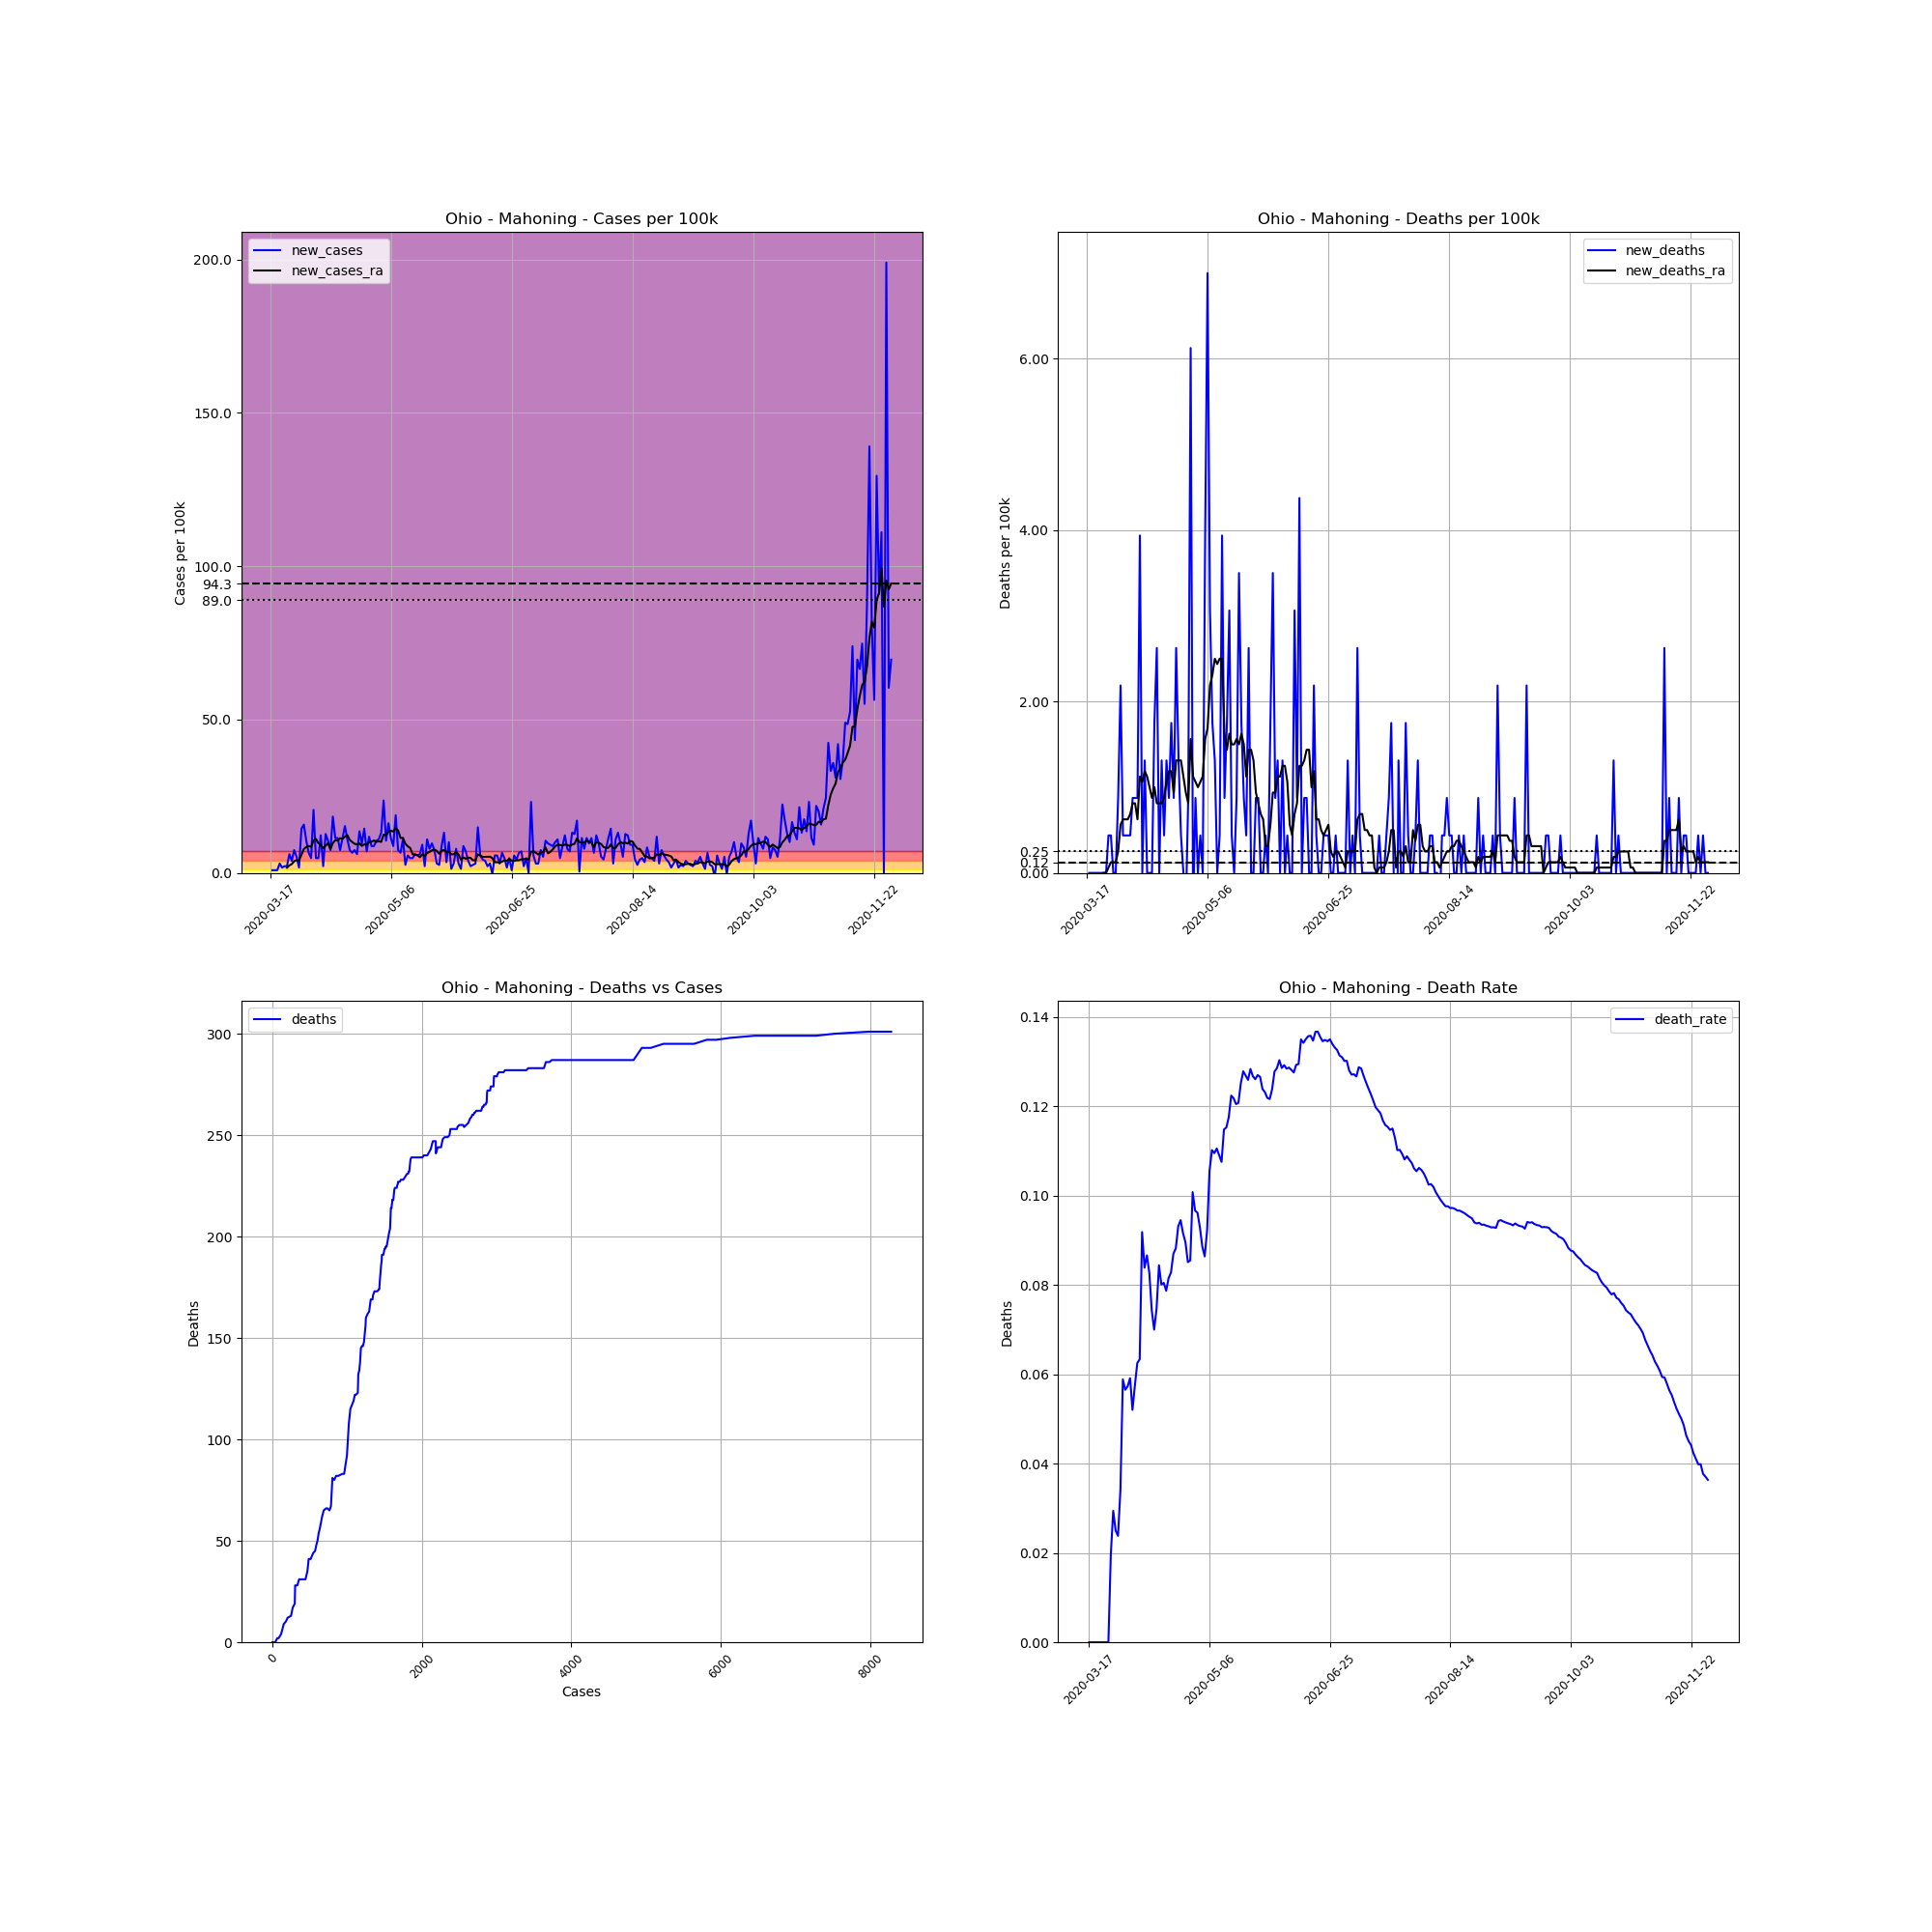

Data behind this chart, as committed beside it:
, date, county, state, fips, cases, deaths, COUNTY, STNAME, CTYNAME, POPESTIMATE2019, cases_per_100k, deaths_per_100k, death_rate, new_cases, new_deaths, new_cases_ra, new_deaths_ra
136547, 2020-03-17, Mahoning, Ohio, 39099, 1, 0.0, 99, Ohio, Mahoning, 228683, 0.4373, 0.0, 0.0, , , , 
136548, 2020-03-18, Mahoning, Ohio, 39099, 3, 0.0, 99, Ohio, Mahoning, 228683, 1.312, 0.0, 0.0, 0.8746, 0.0, , 
136549, 2020-03-19, Mahoning, Ohio, 39099, 5, 0.0, 99, Ohio, Mahoning, 228683, 2.186, 0.0, 0.0, 0.8746, 0.0, , 
136550, 2020-03-20, Mahoning, Ohio, 39099, 7, 0.0, 99, Ohio, Mahoning, 228683, 3.061, 0.0, 0.0, 0.8746, 0.0, , 
136551, 2020-03-21, Mahoning, Ohio, 39099, 14, 0.0, 99, Ohio, Mahoning, 228683, 6.122, 0.0, 0.0, 3.061, 0.0, , 
136552, 2020-03-22, Mahoning, Ohio, 39099, 18, 0.0, 99, Ohio, Mahoning, 228683, 7.871, 0.0, 0.0, 1.749, 0.0, , 
136553, 2020-03-23, Mahoning, Ohio, 39099, 23, 0.0, 99, Ohio, Mahoning, 228683, 10.06, 0.0, 0.0, 2.186, 0.0, , 
136554, 2020-03-24, Mahoning, Ohio, 39099, 28, 0.0, 99, Ohio, Mahoning, 228683, 12.24, 0.0, 0.0, 2.186, 0.0, 1.687, 0.0
136555, 2020-03-25, Mahoning, Ohio, 39099, 42, 0.0, 99, Ohio, Mahoning, 228683, 18.37, 0.0, 0.0, 6.122, 0.0, 2.436, 0.0
136556, 2020-03-26, Mahoning, Ohio, 39099, 51, 1.0, 99, Ohio, Mahoning, 228683, 22.3, 0.4373, 0.01961, 3.936, 0.4373, 2.874, 0.06247
136557, 2020-03-27, Mahoning, Ohio, 39099, 68, 2.0, 99, Ohio, Mahoning, 228683, 29.74, 0.8746, 0.02941, 7.434, 0.4373, 3.811, 0.1249
136558, 2020-03-28, Mahoning, Ohio, 39099, 80, 2.0, 99, Ohio, Mahoning, 228683, 34.98, 0.8746, 0.025, 5.247, 0.0, 4.123, 0.1249
136559, 2020-03-29, Mahoning, Ohio, 39099, 84, 2.0, 99, Ohio, Mahoning, 228683, 36.73, 0.8746, 0.02381, 1.749, 0.0, 4.123, 0.1249
136560, 2020-03-30, Mahoning, Ohio, 39099, 117, 4.0, 99, Ohio, Mahoning, 228683, 51.16, 1.749, 0.03419, 14.43, 0.8746, 5.872, 0.2499
136561, 2020-03-31, Mahoning, Ohio, 39099, 153, 9.0, 99, Ohio, Mahoning, 228683, 66.9, 3.936, 0.05882, 15.74, 2.186, 7.809, 0.5622
136562, 2020-04-01, Mahoning, Ohio, 39099, 177, 10.0, 99, Ohio, Mahoning, 228683, 77.4, 4.373, 0.0565, 10.49, 0.4373, 8.433, 0.6247
136563, 2020-04-02, Mahoning, Ohio, 39099, 192, 11.0, 99, Ohio, Mahoning, 228683, 83.96, 4.81, 0.05729, 6.559, 0.4373, 8.808, 0.6247
136564, 2020-04-03, Mahoning, Ohio, 39099, 203, 12.0, 99, Ohio, Mahoning, 228683, 88.77, 5.247, 0.05911, 4.81, 0.4373, 8.433, 0.6247
136565, 2020-04-04, Mahoning, Ohio, 39099, 250, 13.0, 99, Ohio, Mahoning, 228683, 109.3, 5.685, 0.052, 20.55, 0.4373, 10.62, 0.6872
136566, 2020-04-05, Mahoning, Ohio, 39099, 261, 15.0, 99, Ohio, Mahoning, 228683, 114.1, 6.559, 0.05747, 4.81, 0.8746, 11.06, 0.8121
136567, 2020-04-06, Mahoning, Ohio, 39099, 272, 17.0, 99, Ohio, Mahoning, 228683, 118.9, 7.434, 0.0625, 4.81, 0.8746, 9.683, 0.8121
136568, 2020-04-07, Mahoning, Ohio, 39099, 300, 19.0, 99, Ohio, Mahoning, 228683, 131.2, 8.308, 0.06333, 12.24, 0.8746, 9.183, 0.6247
136569, 2020-04-08, Mahoning, Ohio, 39099, 305, 28.0, 99, Ohio, Mahoning, 228683, 133.4, 12.24, 0.0918, 2.186, 3.936, 7.996, 1.124
136570, 2020-04-09, Mahoning, Ohio, 39099, 334, 28.0, 99, Ohio, Mahoning, 228683, 146.1, 12.24, 0.08383, 12.68, 0.0, 8.871, 1.062
136571, 2020-04-10, Mahoning, Ohio, 39099, 358, 31.0, 99, Ohio, Mahoning, 228683, 156.5, 13.56, 0.08659, 10.49, 1.312, 9.683, 1.187
136572, 2020-04-11, Mahoning, Ohio, 39099, 375, 31.0, 99, Ohio, Mahoning, 228683, 164, 13.56, 0.08267, 7.434, 0.0, 7.809, 1.124
136573, 2020-04-12, Mahoning, Ohio, 39099, 417, 31.0, 99, Ohio, Mahoning, 228683, 182.3, 13.56, 0.07434, 18.37, 0.0, 9.745, 0.9995
136574, 2020-04-13, Mahoning, Ohio, 39099, 443, 31.0, 99, Ohio, Mahoning, 228683, 193.7, 13.56, 0.06998, 11.37, 0.0, 10.68, 0.8746
136575, 2020-04-14, Mahoning, Ohio, 39099, 469, 35.0, 99, Ohio, Mahoning, 228683, 205.1, 15.31, 0.07463, 11.37, 1.749, 10.56, 0.9995
136576, 2020-04-15, Mahoning, Ohio, 39099, 486, 41.0, 99, Ohio, Mahoning, 228683, 212.5, 17.93, 0.08436, 7.434, 2.624, 11.31, 0.8121
136577, 2020-04-16, Mahoning, Ohio, 39099, 512, 41.0, 99, Ohio, Mahoning, 228683, 223.9, 17.93, 0.08008, 11.37, 0.0, 11.12, 0.8121
136578, 2020-04-17, Mahoning, Ohio, 39099, 547, 44.0, 99, Ohio, Mahoning, 228683, 239.2, 19.24, 0.08044, 15.31, 1.312, 11.81, 0.8121
136579, 2020-04-18, Mahoning, Ohio, 39099, 572, 45.0, 99, Ohio, Mahoning, 228683, 250.1, 19.68, 0.07867, 10.93, 0.4373, 12.31, 0.8746
136580, 2020-04-19, Mahoning, Ohio, 39099, 589, 48.0, 99, Ohio, Mahoning, 228683, 257.6, 20.99, 0.08149, 7.434, 1.312, 10.74, 1.062
136581, 2020-04-20, Mahoning, Ohio, 39099, 604, 50.0, 99, Ohio, Mahoning, 228683, 264.1, 21.86, 0.08278, 6.559, 0.8746, 10.06, 1.187
136582, 2020-04-21, Mahoning, Ohio, 39099, 621, 54.0, 99, Ohio, Mahoning, 228683, 271.6, 23.61, 0.08696, 7.434, 1.749, 9.495, 1.187
136583, 2020-04-22, Mahoning, Ohio, 39099, 635, 56.0, 99, Ohio, Mahoning, 228683, 277.7, 24.49, 0.08819, 6.122, 0.8746, 9.308, 0.937
136584, 2020-04-23, Mahoning, Ohio, 39099, 666, 62.0, 99, Ohio, Mahoning, 228683, 291.2, 27.11, 0.09309, 13.56, 2.624, 9.62, 1.312
136585, 2020-04-24, Mahoning, Ohio, 39099, 688, 65.0, 99, Ohio, Mahoning, 228683, 300.9, 28.42, 0.09448, 9.62, 1.312, 8.808, 1.312
136586, 2020-04-25, Mahoning, Ohio, 39099, 721, 66.0, 99, Ohio, Mahoning, 228683, 315.3, 28.86, 0.09154, 14.43, 0.4373, 9.308, 1.312
136587, 2020-04-26, Mahoning, Ohio, 39099, 737, 66.0, 99, Ohio, Mahoning, 228683, 322.3, 28.86, 0.08955, 6.997, 0.0, 9.245, 1.124
136588, 2020-04-27, Mahoning, Ohio, 39099, 764, 65.0, 99, Ohio, Mahoning, 228683, 334.1, 28.42, 0.08508, 11.81, -0.4373, 9.995, 0.937
136589, 2020-04-28, Mahoning, Ohio, 39099, 784, 67.0, 99, Ohio, Mahoning, 228683, 342.8, 29.3, 0.08546, 8.746, 0.8746, 10.18, 0.8121
136590, 2020-04-29, Mahoning, Ohio, 39099, 804, 81.0, 99, Ohio, Mahoning, 228683, 351.6, 35.42, 0.1007, 8.746, 6.122, 10.56, 1.562
136591, 2020-04-30, Mahoning, Ohio, 39099, 828, 80.0, 99, Ohio, Mahoning, 228683, 362.1, 34.98, 0.09662, 10.49, -0.4373, 10.12, 1.124
136592, 2020-05-01, Mahoning, Ohio, 39099, 853, 82.0, 99, Ohio, Mahoning, 228683, 373, 35.86, 0.09613, 10.93, 0.8746, 10.31, 1.062
136593, 2020-05-02, Mahoning, Ohio, 39099, 883, 82.0, 99, Ohio, Mahoning, 228683, 386.1, 35.86, 0.09287, 13.12, 0.0, 10.12, 0.9995
136594, 2020-05-03, Mahoning, Ohio, 39099, 937, 83.0, 99, Ohio, Mahoning, 228683, 409.7, 36.29, 0.08858, 23.61, 0.4373, 12.49, 1.062
136595, 2020-05-04, Mahoning, Ohio, 39099, 961, 83.0, 99, Ohio, Mahoning, 228683, 420.2, 36.29, 0.08637, 10.49, 0.0, 12.31, 1.124
136596, 2020-05-05, Mahoning, Ohio, 39099, 998, 92.0, 99, Ohio, Mahoning, 228683, 436.4, 40.23, 0.09218, 16.18, 3.936, 13.37, 1.562
136597, 2020-05-06, Mahoning, Ohio, 39099, 1024, 108.0, 99, Ohio, Mahoning, 228683, 447.8, 47.23, 0.1055, 11.37, 6.997, 13.74, 1.687
136598, 2020-05-07, Mahoning, Ohio, 39099, 1044, 115.0, 99, Ohio, Mahoning, 228683, 456.5, 50.29, 0.1102, 8.746, 3.061, 13.49, 2.186
136599, 2020-05-08, Mahoning, Ohio, 39099, 1087, 119.0, 99, Ohio, Mahoning, 228683, 475.3, 52.04, 0.1095, 18.8, 1.749, 14.62, 2.311
136600, 2020-05-09, Mahoning, Ohio, 39099, 1104, 122.0, 99, Ohio, Mahoning, 228683, 482.8, 53.35, 0.1105, 7.434, 1.312, 13.81, 2.499
136601, 2020-05-10, Mahoning, Ohio, 39099, 1119, 122.0, 99, Ohio, Mahoning, 228683, 489.3, 53.35, 0.109, 6.559, 0.0, 11.37, 2.436
136602, 2020-05-11, Mahoning, Ohio, 39099, 1144, 123.0, 99, Ohio, Mahoning, 228683, 500.3, 53.79, 0.1075, 10.93, 0.4373, 11.43, 2.499
136603, 2020-05-12, Mahoning, Ohio, 39099, 1150, 132.0, 99, Ohio, Mahoning, 228683, 502.9, 57.72, 0.1148, 2.624, 3.936, 9.495, 2.499
136604, 2020-05-13, Mahoning, Ohio, 39099, 1163, 134.0, 99, Ohio, Mahoning, 228683, 508.6, 58.6, 0.1152, 5.685, 0.8746, 8.683, 1.624
136605, 2020-05-14, Mahoning, Ohio, 39099, 1174, 138.0, 99, Ohio, Mahoning, 228683, 513.4, 60.35, 0.1175, 4.81, 1.749, 8.121, 1.437
136606, 2020-05-15, Mahoning, Ohio, 39099, 1185, 145.0, 99, Ohio, Mahoning, 228683, 518.2, 63.41, 0.1224, 4.81, 3.061, 6.122, 1.624
... 198 more rows
